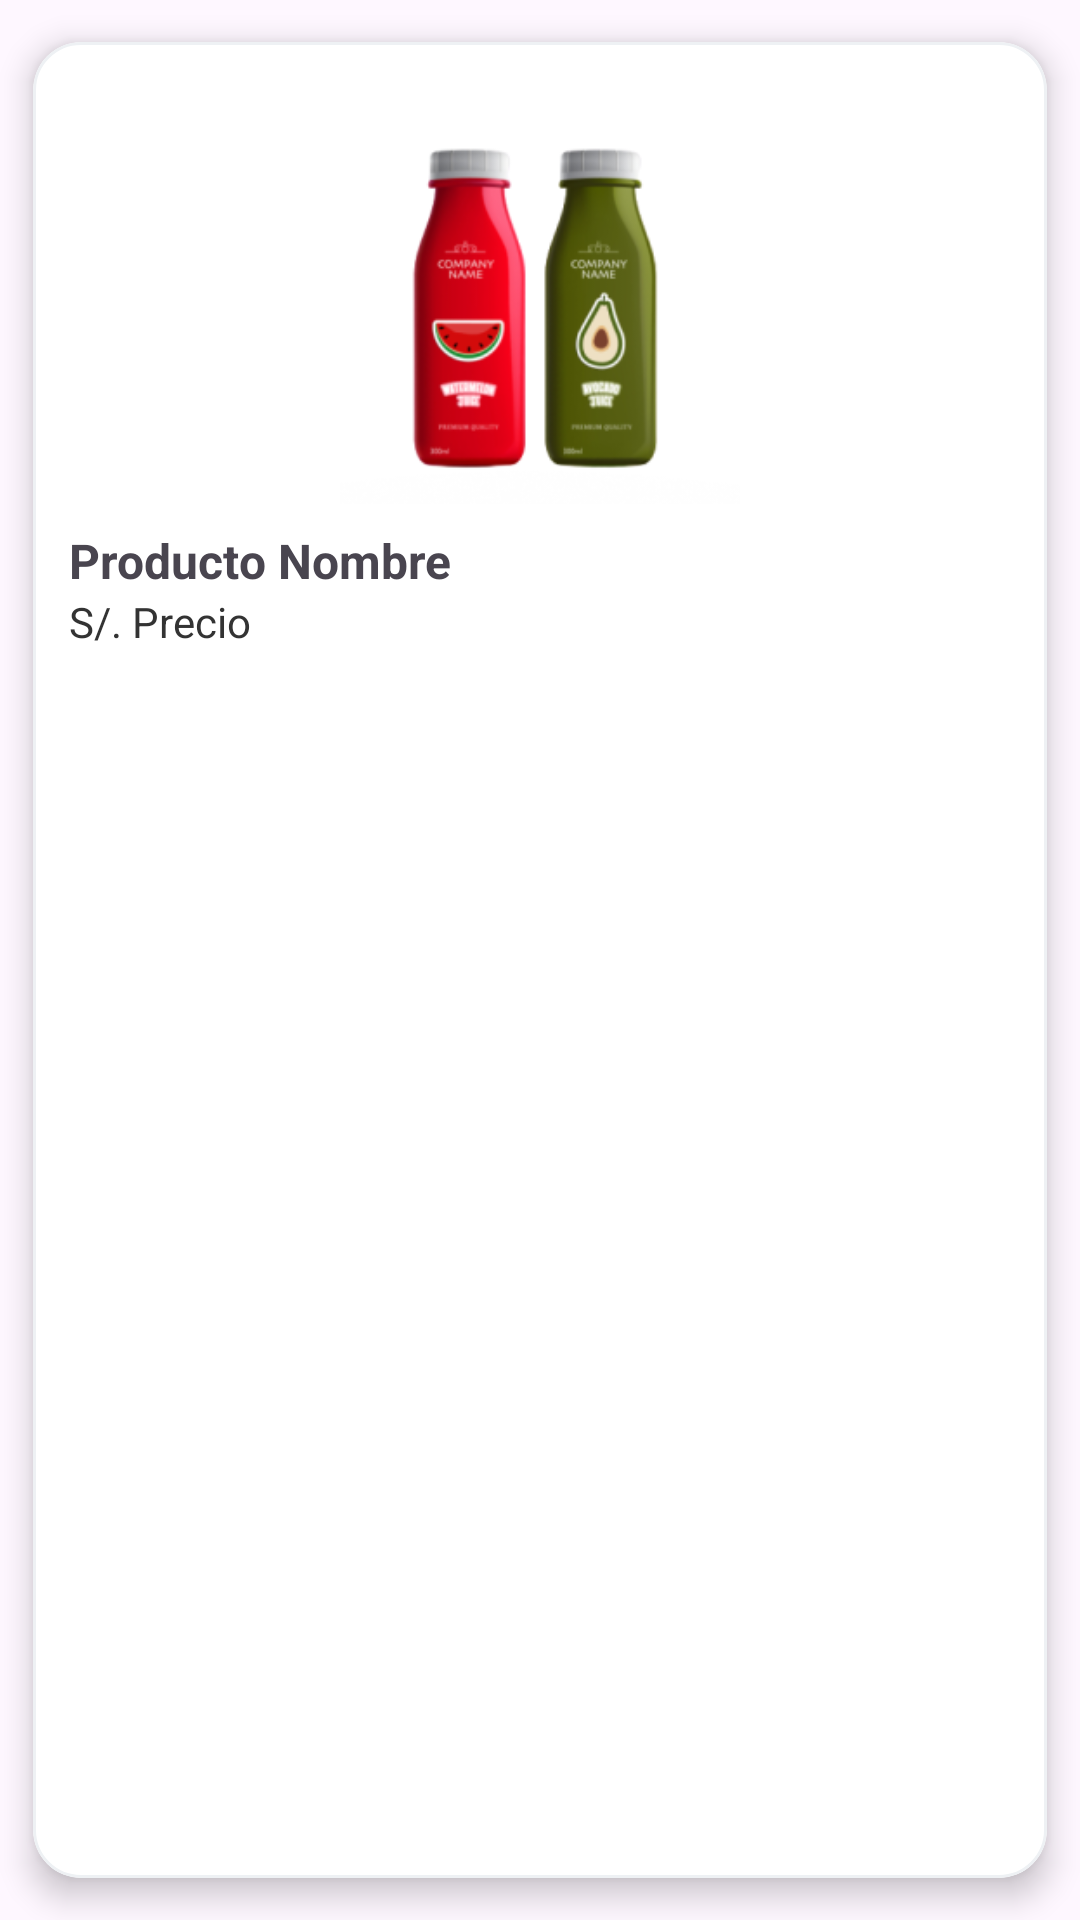

Write the Android layout XML for this screen, with the resource values it uses.
<!-- AndroidManifest.xml: application theme Theme.Sistema_ventas -->
<!-- res/layout/view_product_card.xml -->
<?xml version="1.0" encoding="utf-8"?>
<com.google.android.material.card.MaterialCardView
    xmlns:android="http://schemas.android.com/apk/res/android"
    xmlns:app="http://schemas.android.com/apk/res-auto"
    android:layout_width="match_parent"
    android:layout_height="wrap_content"
    android:layout_margin="8dp"
    android:clickable="true"
    android:foreground="?attr/selectableItemBackground"
    app:cardUseCompatPadding="true"
    app:cardCornerRadius="16dp"
    app:cardElevation="6dp"
    app:cardBackgroundColor="@android:color/white"
    app:strokeWidth="1dp"
    app:strokeColor="#EEF1F4">

    <LinearLayout
        android:layout_width="match_parent"
        android:layout_height="wrap_content"
        android:orientation="vertical"
        android:padding="12dp">

        
        <com.google.android.material.imageview.ShapeableImageView
            android:id="@+id/imgProducto"
        android:layout_width="match_parent"
        android:layout_height="150dp"
        android:adjustViewBounds="true"
        android:scaleType="centerInside"
        android:padding="8dp"
        android:src="@drawable/ic_yogurt"
        app:shapeAppearanceOverlay="@style/RoundedImage12"/>

        
        <TextView
            android:id="@+id/txtProductoNombre"
        android:layout_width="wrap_content"
        android:layout_height="wrap_content"
        android:text="Producto Nombre"
        android:textSize="16sp"
        android:textStyle="bold"/>

        
        <TextView
            android:id="@+id/txtProductoPrecio"
        android:layout_width="wrap_content"
        android:layout_height="wrap_content"
        android:text="S/. Precio"
        android:textSize="14sp"
        android:textColor="#333333"/>
    </LinearLayout>
</com.google.android.material.card.MaterialCardView>
<!-- resources referenced by this layout -->
<resources>
  <!-- drawable ic_yogurt: png bitmap (drawable, 39170 bytes) -->
  <style name="RoundedImage12">
          <item name="cornerFamily">rounded</item>
          <item name="cornerSize">12dp</item>
      </style>
  <style name="Theme.Sistema_ventas" parent="Base.Theme.Sistema_ventas" />
  <style name="Base.Theme.Sistema_ventas" parent="Theme.Material3.DayNight.NoActionBar">
          
          
      </style>
</resources>
